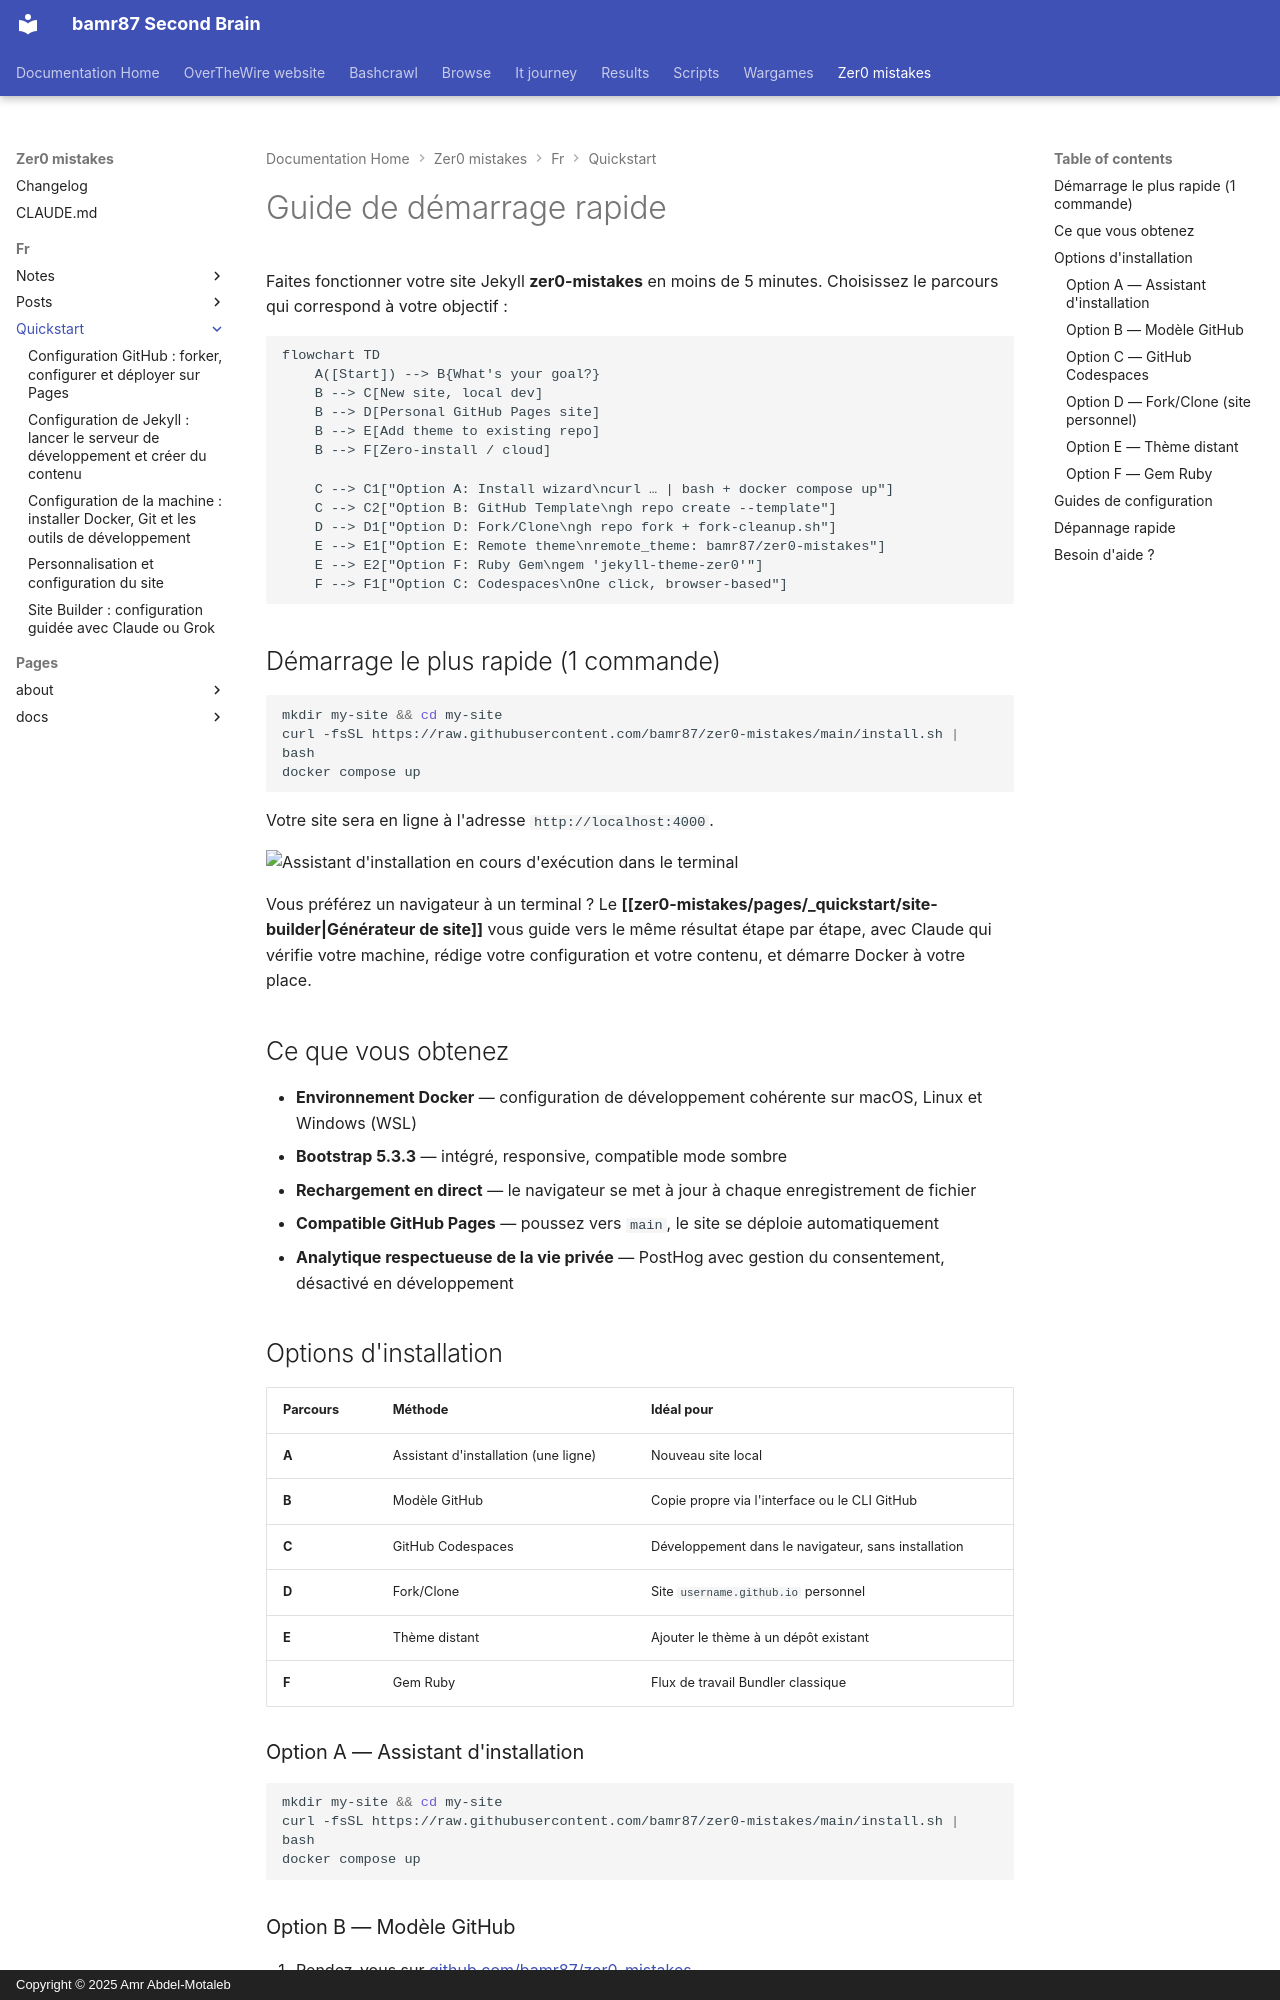

repository: bamr87/README · page: zer0-mistakes/fr/quickstart/index.html · generator: mkdocs · copyright: Copyright © 2025 Amr Abdel-Motaleb

---
author: Zer0-Mistakes Development Team
categories:
- Documentation
- Quick Start
date: 2025-07-01 00:00:00+00:00
description: Guide de configuration complet pour le thème Jekyll Zer0-Mistakes, avec
  développement axé sur Docker, installation assistée par IA et compatibilité multiplateforme.
keywords:
- jekyll theme setup
- docker development
- ai installation
- cross-platform
- bootstrap 5
lang: fr
lastmod: 2026-09-05 00:00:00+00:00
layout: default
machine_translated: true
mermaid: true
permalink: /fr/quickstart/
preview: /images/previews/zer0-mistakes-quick-start-guide.png
sidebar:
  nav: quickstart
source_file: fr/quickstart/index.md
source_repo: bamr87/zer0-mistakes
source_url: https://github.com/bamr87/zer0-mistakes/blob/main/fr/quickstart/index.md
tags:
- jekyll
- docker
- setup
- development
- ai-powered
title: Guide de démarrage rapide Zer0-Mistakes
translated_from_sha: 66da1a1e9bc5
translation_of: pages/_quickstart/index.md
translation_source_url: /quickstart/
---

# Guide de démarrage rapide

Faites fonctionner votre site Jekyll **zer0-mistakes** en moins de 5 minutes. Choisissez le parcours qui correspond à votre objectif :

```mermaid
flowchart TD
    A([Start]) --> B{What's your goal?}
    B --> C[New site, local dev]
    B --> D[Personal GitHub Pages site]
    B --> E[Add theme to existing repo]
    B --> F[Zero-install / cloud]

    C --> C1["Option A: Install wizard\ncurl … | bash + docker compose up"]
    C --> C2["Option B: GitHub Template\ngh repo create --template"]
    D --> D1["Option D: Fork/Clone\ngh repo fork + fork-cleanup.sh"]
    E --> E1["Option E: Remote theme\nremote_theme: bamr87/zer0-mistakes"]
    E --> E2["Option F: Ruby Gem\ngem 'jekyll-theme-zer0'"]
    F --> F1["Option C: Codespaces\nOne click, browser-based"]
```

## Démarrage le plus rapide (1 commande) {#fastest-start-1-command}

```bash
mkdir my-site && cd my-site
curl -fsSL https://raw.githubusercontent.com/bamr87/zer0-mistakes/main/install.sh | bash
docker compose up
```

Votre site sera en ligne à l'adresse `http://localhost:4000`.

![Assistant d'installation en cours d'exécution dans le terminal](/assets/images/quickstart/install-oneliner.png)

Vous préférez un navigateur à un terminal ? Le **[[zer0-mistakes/pages/_quickstart/site-builder|Générateur de site]]** vous guide vers le même résultat étape par étape, avec Claude qui vérifie votre machine, rédige votre configuration et votre contenu, et démarre Docker à votre place.

## Ce que vous obtenez

- **Environnement Docker** — configuration de développement cohérente sur macOS, Linux et Windows (WSL)
- **Bootstrap 5.3.3** — intégré, responsive, compatible mode sombre
- **Rechargement en direct** — le navigateur se met à jour à chaque enregistrement de fichier
- **Compatible GitHub Pages** — poussez vers `main`, le site se déploie automatiquement
- **Analytique respectueuse de la vie privée** — PostHog avec gestion du consentement, désactivé en développement
